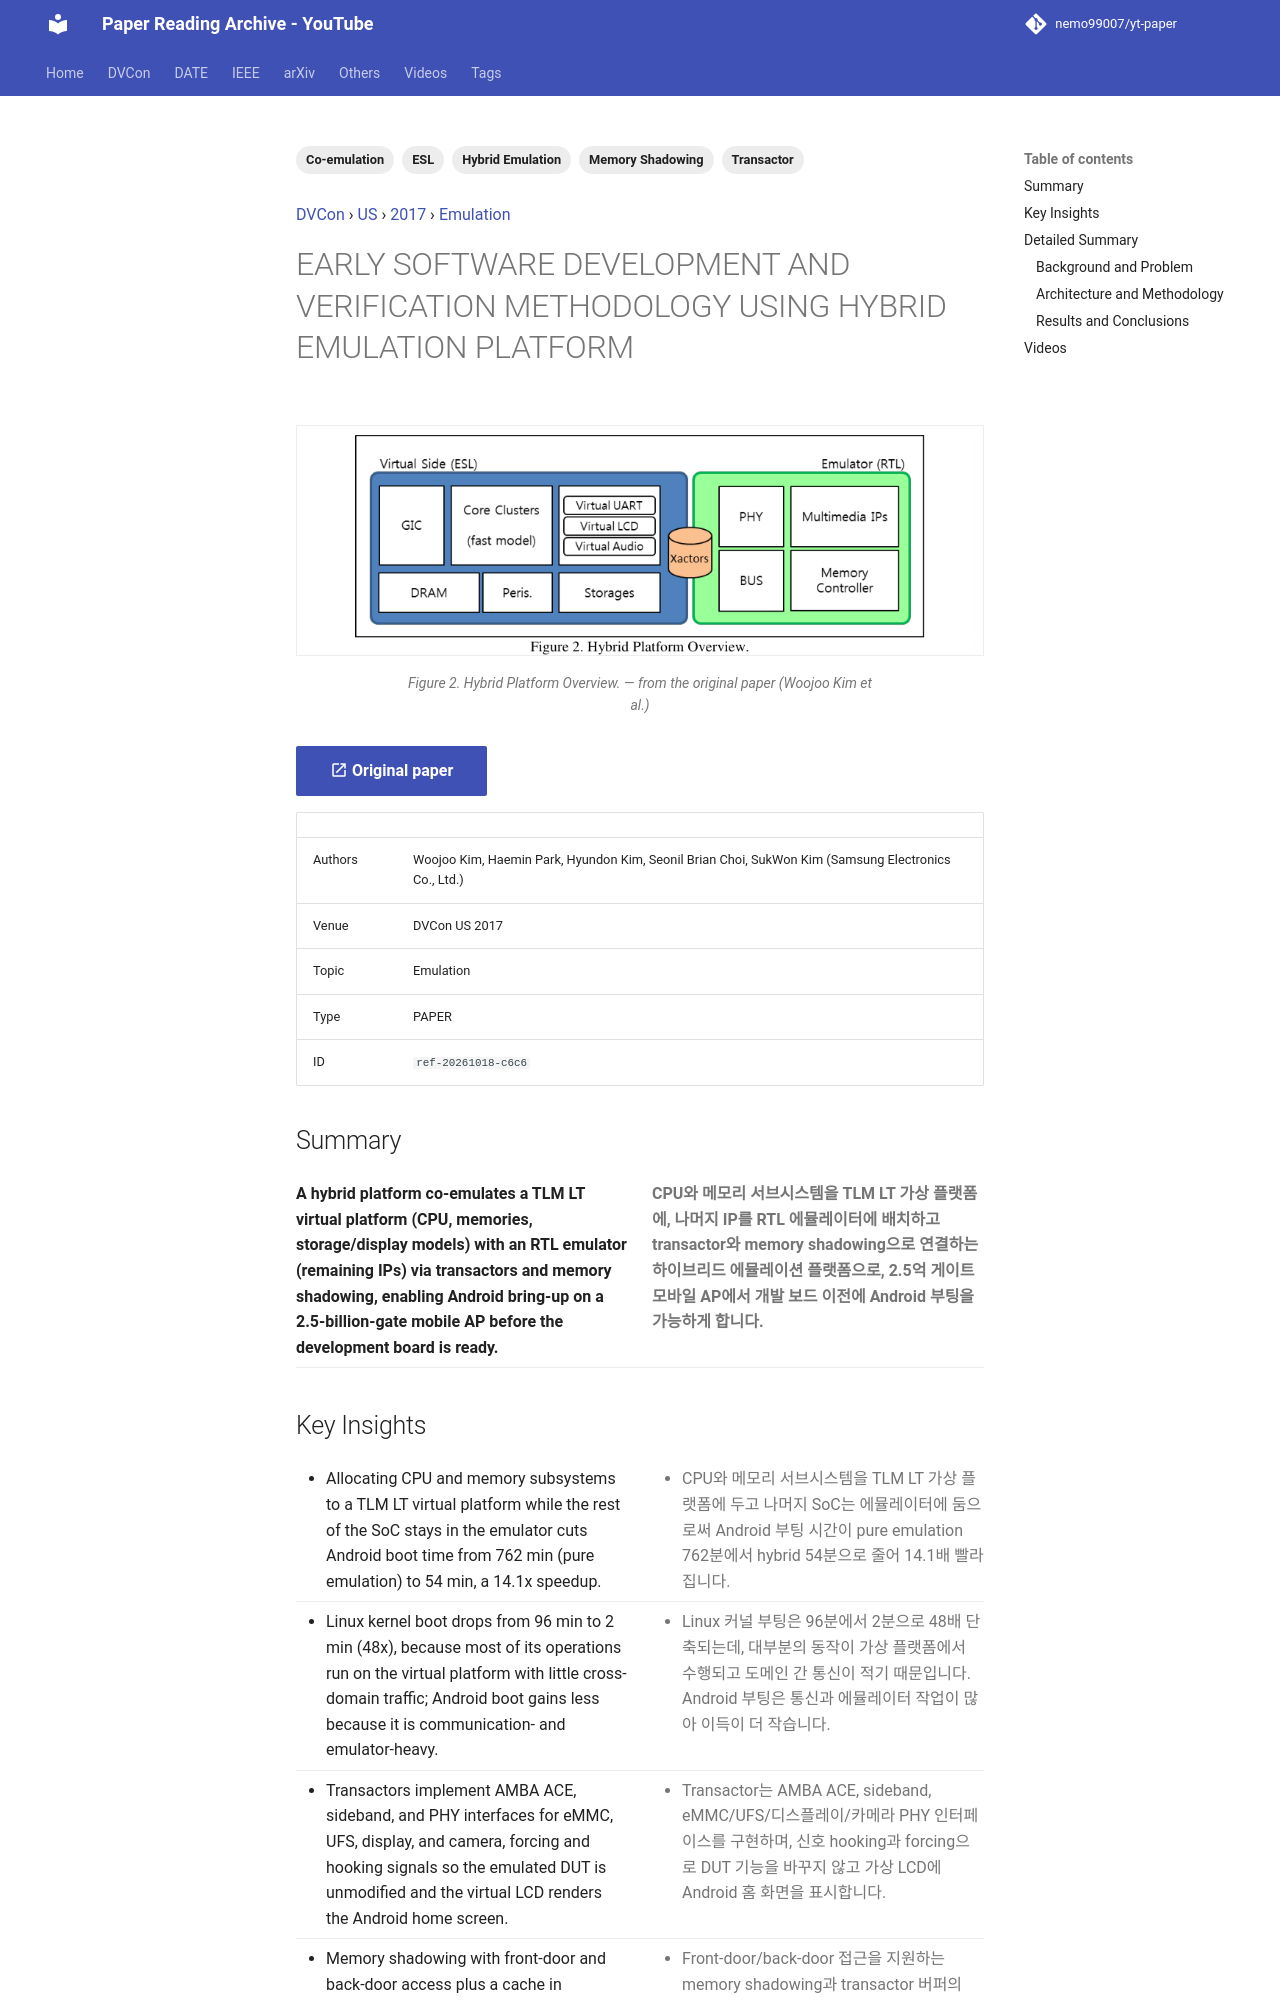

repository: nemo99007/yt-paper · page: papers/ref-20261018-c6c6-early-software-development-and-verification-methodology-usin/index.html · generator: mkdocs

---
id: ref-20261018-c6c6
title: EARLY SOFTWARE DEVELOPMENT AND VERIFICATION METHODOLOGY USING HYBRID EMULATION PLATFORM
date: '2024-06-26'
venue: DVCon
region: US
year: 2017
category: Emulation
tags:
- Hybrid Emulation
- ESL
- Co-emulation
- Transactor
- Memory Shadowing
source_type: PAPER
source_url: https://dvcon-proceedings.org/wp-content/uploads/early-software-development-and-verification-methodology-using-hybrid-emulation-platform.pdf
authors: Woojoo Kim, Haemin Park, Hyundon Kim, Seonil Brian Choi, SukWon Kim (Samsung Electronics Co., Ltd.)
youtube_videos:
- video_id: X_GWjG3jBPc
  url: https://www.youtube.com/watch?v=X_GWjG3jBPc
  title: '[DVCON2017]EARLY SOFTWARE DEVELOPMENT AND VERIFICATION METHODOLOGY USING HYBRID EMULATION PLATFORM'
  timestamp: null
---


<!-- generated by yt-paper; edits will be overwritten -->
[DVCon](../dvcon/index.md) › [US](../dvcon/us.md) › [2017](../dvcon/by-year.md#2017) › [Emulation](../dvcon/by-topic.md#emulation)

# EARLY SOFTWARE DEVELOPMENT AND VERIFICATION METHODOLOGY USING HYBRID EMULATION PLATFORM

<figure class="rep-fig" markdown>
![Figure 2. Hybrid Platform Overview.](../assets/figures/ref-20261018-c6c6.png?v=1792379850){ loading=lazy }
<figcaption>Figure 2. Hybrid Platform Overview. — from the original paper (Woojoo Kim et al.)</figcaption>
</figure>

[:material-open-in-new: Original paper](https://dvcon-proceedings.org/wp-content/uploads/early-software-development-and-verification-methodology-using-hybrid-emulation-platform.pdf){ .md-button .md-button--primary target=_blank }

| | |
|---|---|
| Authors | Woojoo Kim, Haemin Park, Hyundon Kim, Seonil Brian Choi, SukWon Kim (Samsung Electronics Co., Ltd.) |
| Venue | DVCon US 2017 |
| Topic | Emulation |
| Type | PAPER |
| ID | `ref-20261018-c6c6` |

## Summary

<div class="bi" markdown>
<div class="bi-en" markdown>

**A hybrid platform co-emulates a TLM LT virtual platform (CPU, memories, storage/display models) with an RTL emulator (remaining IPs) via transactors and memory shadowing, enabling Android bring-up on a 2.5-billion-gate mobile AP before the development board is ready.**

</div>
<div class="bi-ko" markdown>

**CPU와 메모리 서브시스템을 TLM LT 가상 플랫폼에, 나머지 IP를 RTL 에뮬레이터에 배치하고 transactor와 memory shadowing으로 연결하는 하이브리드 에뮬레이션 플랫폼으로, 2.5억 게이트 모바일 AP에서 개발 보드 이전에 Android 부팅을 가능하게 합니다.**

</div>
</div>
